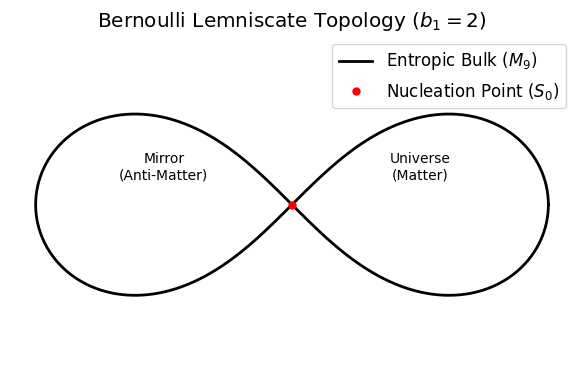
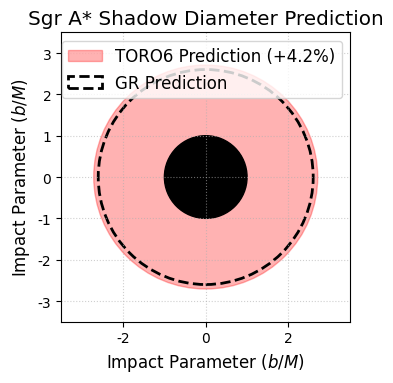

Here is the Python script that generated these plots, in order:
import numpy as np
import matplotlib.pyplot as plt
from matplotlib.patches import Circle

# Configuración estilo "Paper Científico"
plt.rcParams.update({
    "text.usetex": False, # Cambiar a True si tienes LaTeX instalado en el sistema
    "font.family": "serif",
    "font.serif": ["Times New Roman"],
    "font.size": 12,
    "axes.labelsize": 12,
    "xtick.labelsize": 10,
    "ytick.labelsize": 10,
    "figure.figsize": (6, 4),
    "savefig.dpi": 300
})

def plot_lemniscate():
    """Genera la Figura 1: Topología de Lemniscata de Bernoulli"""
    t = np.linspace(0, 2*np.pi, 1000)
    # Ecuación paramétrica de la Lemniscata (a=1)
    # x = a * cos(t) / (1 + sin^2(t))
    # y = a * sin(t) * cos(t) / (1 + sin^2(t))
    a = 1
    x = (a * np.cos(t)) / (1 + np.sin(t)**2)
    y = (a * np.sin(t) * np.cos(t)) / (1 + np.sin(t)**2)

    fig, ax = plt.subplots()
    
    # Dibujar curva
    ax.plot(x, y, color='black', linewidth=2, label=r'Entropic Bulk ($M_9$)')
    
    # Anotaciones de los loops
    ax.text(0.5, 0.1, 'Universe\n(Matter)', ha='center', fontsize=10)
    ax.text(-0.5, 0.1, 'Mirror\n(Anti-Matter)', ha='center', fontsize=10)
    
    # Punto de cruce (Singularidad/Tensión)
    ax.plot(0, 0, 'ro', markersize=5, label=r'Nucleation Point ($S_0$)')

    ax.set_title('Bernoulli Lemniscate Topology ($b_1=2$)')
    ax.axis('equal')
    ax.axis('off') # Ocultar ejes para diagrama topológico
    ax.legend(loc='upper right')
    
    plt.tight_layout()
    plt.savefig('lemniscate_topology_placeholder.pdf')
    print("Generada: lemniscate_topology_placeholder.pdf")
    plt.close()

def plot_shadow():
    """Genera la Figura 2: Comparación de Sombra de Agujero Negro"""
    fig, ax = plt.subplots()

    # Radio de Schwarzschild (normalizado a 1 para visualización)
    rs = 1.0 
    
    # Radio Sombra GR (Standard) ~ 2.6 * Rs
    r_shadow_gr = 2.6 * rs
    
    # Radio Sombra TORO6 (+4.2%)
    r_shadow_toro = r_shadow_gr * 1.042

    # Dibujar Discos
    # 1. Sombra TORO6 (Borde exterior visible)
    circle_toro = Circle((0, 0), r_shadow_toro, color='red', alpha=0.3, label='TORO6 Prediction (+4.2%)')
    ax.add_patch(circle_toro)
    
    # 2. Sombra GR (Borde interior estándar)
    circle_gr = Circle((0, 0), r_shadow_gr, fill=False, edgecolor='black', linestyle='--', linewidth=2, label='GR Prediction')
    ax.add_patch(circle_gr)
    
    # 3. El "Agujero" negro central (Event Horizon visual aproximado)
    circle_bh = Circle((0, 0), rs, color='black')
    ax.add_patch(circle_bh)

    ax.set_xlim(-3.5, 3.5)
    ax.set_ylim(-3.5, 3.5)
    ax.set_aspect('equal')
    
    ax.set_xlabel(r'Impact Parameter ($b/M$)')
    ax.set_ylabel(r'Impact Parameter ($b/M$)')
    ax.set_title('Sgr A* Shadow Diameter Prediction')
    ax.legend(loc='upper right')
    
    plt.grid(True, linestyle=':', alpha=0.6)
    plt.tight_layout()
    plt.savefig('shadow_simulation_placeholder.pdf')
    print("Generada: shadow_simulation_placeholder.pdf")
    plt.close()

if __name__ == "__main__":
    plot_lemniscate()
    plot_shadow()
